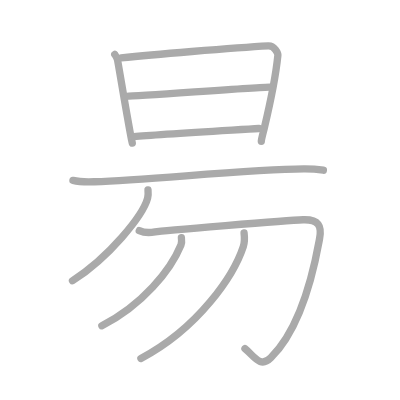
t = 0.00 s
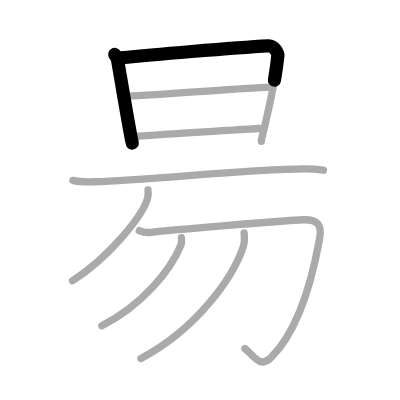
t = 1.75 s
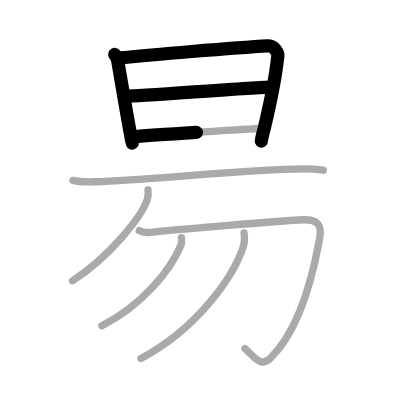
t = 3.50 s
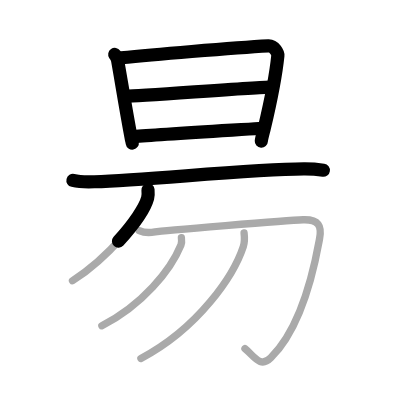
t = 5.50 s
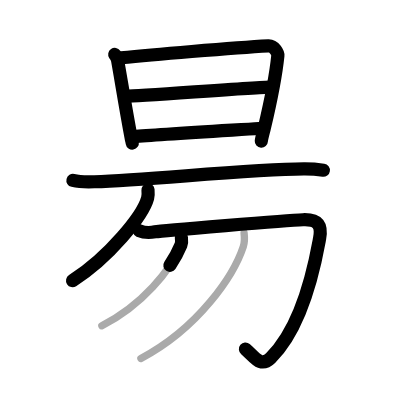
t = 7.25 s
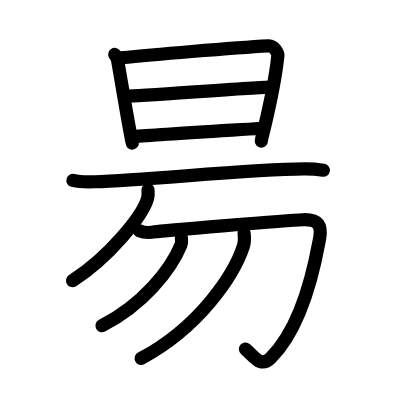
t = 9.00 s

The animated SVG that drew these frames (rendered in a browser with its animation timeline set to each time). Animation: 9 SMIL elements (animate=9); one cycle of 9.00 s.

<?xml version="1.0" standalone="no"?>
<!DOCTYPE svg PUBLIC "-//W3C//DTD SVG 1.1//EN"   "http://www.w3.org/Graphics/SVG/1.1/DTD/svg11.dtd">
<svg width="400px" height="400px"  version="1.1" xmlns="http://www.w3.org/2000/svg">
  <defs>
    <marker id="Triangle" viewBox="0 0 10 10" refX="0" refY="5" markerUnits="strokeWidth" markerWidth="3" style="stroke-opacity:0%;fill:#aaaaaa;" markerHeight="2" orient="auto">
      <path d="M 0 0 L 10 5 L 0 10 z" />
    </marker>
    
    <marker id="Arrow" viewBox="0 0 10 10" refX="5" refY="5" markerUnits="strokeWidth" markerWidth="1.8" style="stroke-opacity:0%;fill:#770000;" markerHeight="2" orient="auto">
      <path d="M 0 4 L 6 4 L 4 1 L 10 5 L 4 9 L 6 6 L 0 6 z" />
        <circle cx="5" cy="5" r="5" />
      </marker>
    
    <marker id="TriangleRed" viewBox="0 0 10 10" refX="0" refY="5" markerUnits="strokeWidth" markerWidth="3" style="stroke-opacity:0%;fill:#CC0000;" markerHeight="2" orient="auto">
      <path d="M 0 0 L 10 5 L 0 10 z" />
    </marker>
    
    <marker id="ArrowRed" viewBox="0 0 10 10" refX="5" refY="5" markerUnits="strokeWidth" markerWidth="1.8" style="stroke-opacity:0%;fill:#CC0000;" markerHeight="2" orient="auto">
      <path d="M 0 4 L 6 4 L 4 1 L 10 5 L 4 9 L 6 6 L 0 6 z" />
        <circle cx="5" cy="5" r="5" />
      </marker>
    
  </defs>
  
  <path style="fill:#ffffff; fill-opacity:100%; fill-rule:evenodd; stroke-width:0;" d="M 0 0 L 400px 0 L 400px 400px L 0 400px L 0 0" />

  <g transform="scale(3.6697247706422 3.6697247706422)">
<path style="fill:none; fill-opacity:0%; fill-rule:evenodd; stroke:#aaaaaa; stroke-opacity:100%; stroke-width: 1.5pt; stroke-linejoin:round; stroke-linecap:round;" d="M31.27 14.83c0.39 0.57 0.64 0.87 0.78 1.62c0.95 5.3 1.95 11.8 3.74 21.4c0.07 0.38 0.13 0.38 0.26 1.15"></path>
<path style="fill:none; fill-opacity:0%; fill-rule:evenodd; stroke:#aaaaaa; stroke-opacity:100%; stroke-width: 1.5pt; stroke-linejoin:round; stroke-linecap:round;" d="M33 15.75C40.5 15 63.5 13 73.11 12.49c1.67-0.09 2.67 2.05 2.61 2.62C75 22.25 73.25 29.75 72 35c-0.2 0.84-0.79 2.95-0.79 3.52"></path>
<path style="fill:none; fill-opacity:0%; fill-rule:evenodd; stroke:#aaaaaa; stroke-opacity:100%; stroke-width: 1.5pt; stroke-linejoin:round; stroke-linecap:round;" d="M34.5 26.25c2.97 0 35.64-2.5 39-2.5"></path>
<path style="fill:none; fill-opacity:0%; fill-rule:evenodd; stroke:#aaaaaa; stroke-opacity:100%; stroke-width: 1.5pt; stroke-linejoin:round; stroke-linecap:round;" d="M36.5 37.25c6.06-0.56 26.5-1.75 34.04-2.23"></path>
<path style="fill:none; fill-opacity:0%; fill-rule:evenodd; stroke:#aaaaaa; stroke-opacity:100%; stroke-width: 1.5pt; stroke-linejoin:round; stroke-linecap:round;" d="M19.88 49.17c1.52 0.36 4.3 0.42 5.82 0.36c15.8-0.6 42.3-3.35 57.11-3.49c2.53-0.02 4.05 0.17 5.31 0.35"></path>
<path style="fill:none; fill-opacity:0%; fill-rule:evenodd; stroke:#aaaaaa; stroke-opacity:100%; stroke-width: 1.5pt; stroke-linejoin:round; stroke-linecap:round;" d="M40.33 51.75c0.05 0.56 0.11 1.44-0.1 2.25C38.96 58.74 29.7 70.14 19.75 76.5"></path>
<path style="fill:none; fill-opacity:0%; fill-rule:evenodd; stroke:#aaaaaa; stroke-opacity:100%; stroke-width: 1.5pt; stroke-linejoin:round; stroke-linecap:round;" d="M37.95 62.85c1.08 0.49 2.59 0.66 4.31 0.33c1.73-0.33 35.99-3.14 40.3-3.3c4.31-0.16 5.17 1.65 4.53 5.12c-0.65 3.47-3.84 23.13-13.33 32.54c-2.85 2.83-4.46-0.47-7.01-2.53"></path>
<path style="fill:none; fill-opacity:0%; fill-rule:evenodd; stroke:#aaaaaa; stroke-opacity:100%; stroke-width: 1.5pt; stroke-linejoin:round; stroke-linecap:round;" d="M49.43 64.77c0.06 0.5 0.17 1.29-0.12 1.98c-2.8 6.85-10.49 16.38-21.55 22.01"></path>
<path style="fill:none; fill-opacity:0%; fill-rule:evenodd; stroke:#aaaaaa; stroke-opacity:100%; stroke-width: 1.5pt; stroke-linejoin:round; stroke-linecap:round;" d="M66.51 63.48c0.11 0.92 0.22 2.38-0.21 3.71c-2.59 7.83-12.04 22.06-27.9 30.51"></path>

<path style="fill:none; fill-opacity:0%; fill-rule:evenodd; stroke:#000000; stroke-opacity:100%; stroke-width: 2.7pt; stroke-linejoin:round; stroke-linecap:round;" d="M31.27 14.83c0.39 0.57 0.64 0.87 0.78 1.62c0.95 5.3 1.95 11.8 3.74 21.4c0.07 0.38 0.13 0.38 0.26 1.15" pathLength="100" stroke-dashoffset="100" stroke-dasharray="100 105"><animate id="dashAnim1" attributeName="stroke-dashoffset" from="100" to="0" dur="1s" calcMode="linear" fill="freeze"/></path>
<path style="fill:none; fill-opacity:0%; fill-rule:evenodd; stroke:#000000; stroke-opacity:100%; stroke-width: 2.7pt; stroke-linejoin:round; stroke-linecap:round;" d="M33 15.75C40.5 15 63.5 13 73.11 12.49c1.67-0.09 2.67 2.05 2.61 2.62C75 22.25 73.25 29.75 72 35c-0.2 0.84-0.79 2.95-0.79 3.52" pathLength="100" stroke-dashoffset="100" stroke-dasharray="100 105"><animate id="dashAnim2" attributeName="stroke-dashoffset" from="100" to="0" dur="1s" calcMode="linear" begin="dashAnim1.end" fill="freeze"/></path>
<path style="fill:none; fill-opacity:0%; fill-rule:evenodd; stroke:#000000; stroke-opacity:100%; stroke-width: 2.7pt; stroke-linejoin:round; stroke-linecap:round;" d="M34.5 26.25c2.97 0 35.64-2.5 39-2.5" pathLength="100" stroke-dashoffset="100" stroke-dasharray="100 105"><animate id="dashAnim3" attributeName="stroke-dashoffset" from="100" to="0" dur="1s" calcMode="linear" begin="dashAnim2.end" fill="freeze"/></path>
<path style="fill:none; fill-opacity:0%; fill-rule:evenodd; stroke:#000000; stroke-opacity:100%; stroke-width: 2.7pt; stroke-linejoin:round; stroke-linecap:round;" d="M36.5 37.25c6.06-0.56 26.5-1.75 34.04-2.23" pathLength="100" stroke-dashoffset="100" stroke-dasharray="100 105"><animate id="dashAnim4" attributeName="stroke-dashoffset" from="100" to="0" dur="1s" calcMode="linear" begin="dashAnim3.end" fill="freeze"/></path>
<path style="fill:none; fill-opacity:0%; fill-rule:evenodd; stroke:#000000; stroke-opacity:100%; stroke-width: 2.7pt; stroke-linejoin:round; stroke-linecap:round;" d="M19.88 49.17c1.52 0.36 4.3 0.42 5.82 0.36c15.8-0.6 42.3-3.35 57.11-3.49c2.53-0.02 4.05 0.17 5.31 0.35" pathLength="100" stroke-dashoffset="100" stroke-dasharray="100 105"><animate id="dashAnim5" attributeName="stroke-dashoffset" from="100" to="0" dur="1s" calcMode="linear" begin="dashAnim4.end" fill="freeze"/></path>
<path style="fill:none; fill-opacity:0%; fill-rule:evenodd; stroke:#000000; stroke-opacity:100%; stroke-width: 2.7pt; stroke-linejoin:round; stroke-linecap:round;" d="M40.33 51.75c0.05 0.56 0.11 1.44-0.1 2.25C38.96 58.74 29.7 70.14 19.75 76.5" pathLength="100" stroke-dashoffset="100" stroke-dasharray="100 105"><animate id="dashAnim6" attributeName="stroke-dashoffset" from="100" to="0" dur="1s" calcMode="linear" begin="dashAnim5.end" fill="freeze"/></path>
<path style="fill:none; fill-opacity:0%; fill-rule:evenodd; stroke:#000000; stroke-opacity:100%; stroke-width: 2.7pt; stroke-linejoin:round; stroke-linecap:round;" d="M37.95 62.85c1.08 0.49 2.59 0.66 4.31 0.33c1.73-0.33 35.99-3.14 40.3-3.3c4.31-0.16 5.17 1.65 4.53 5.12c-0.65 3.47-3.84 23.13-13.33 32.54c-2.85 2.83-4.46-0.47-7.01-2.53" pathLength="100" stroke-dashoffset="100" stroke-dasharray="100 105"><animate id="dashAnim7" attributeName="stroke-dashoffset" from="100" to="0" dur="1s" calcMode="linear" begin="dashAnim6.end" fill="freeze"/></path>
<path style="fill:none; fill-opacity:0%; fill-rule:evenodd; stroke:#000000; stroke-opacity:100%; stroke-width: 2.7pt; stroke-linejoin:round; stroke-linecap:round;" d="M49.43 64.77c0.06 0.5 0.17 1.29-0.12 1.98c-2.8 6.85-10.49 16.38-21.55 22.01" pathLength="100" stroke-dashoffset="100" stroke-dasharray="100 105"><animate id="dashAnim8" attributeName="stroke-dashoffset" from="100" to="0" dur="1s" calcMode="linear" begin="dashAnim7.end" fill="freeze"/></path>
<path style="fill:none; fill-opacity:0%; fill-rule:evenodd; stroke:#000000; stroke-opacity:100%; stroke-width: 2.7pt; stroke-linejoin:round; stroke-linecap:round;" d="M66.51 63.48c0.11 0.92 0.22 2.38-0.21 3.71c-2.59 7.83-12.04 22.06-27.9 30.51" pathLength="100" stroke-dashoffset="100" stroke-dasharray="100 105"><animate id="dashAnim9" attributeName="stroke-dashoffset" from="100" to="0" dur="1s" calcMode="linear" begin="dashAnim8.end" fill="freeze"/></path>

</g>

</svg>  
          
